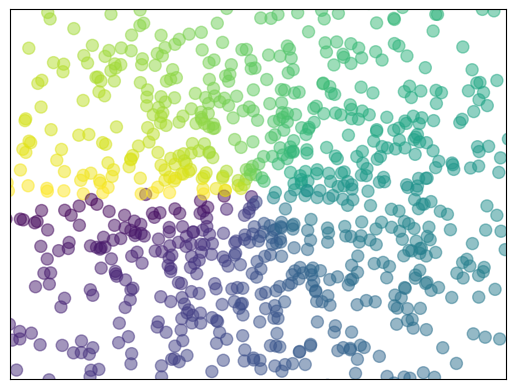

Write the Python code that produced this figure.
# 散点图
import matplotlib.pyplot as plt
import numpy as np

n = 1024
x = np.random.normal(0, 1, n) # 正肽分布
y = np.random.normal(0, 1, n) # 正肽分布
# 颜色
t = np.arctan2(y, x) # for color value

plt.scatter(x, y, s=75, c=t, alpha=0.5)

plt.xlim((-1.5, 1.5))
plt.ylim((-1.5, 1.5))

# 清空 tick
plt.xticks(())
plt.yticks(())

plt.show()